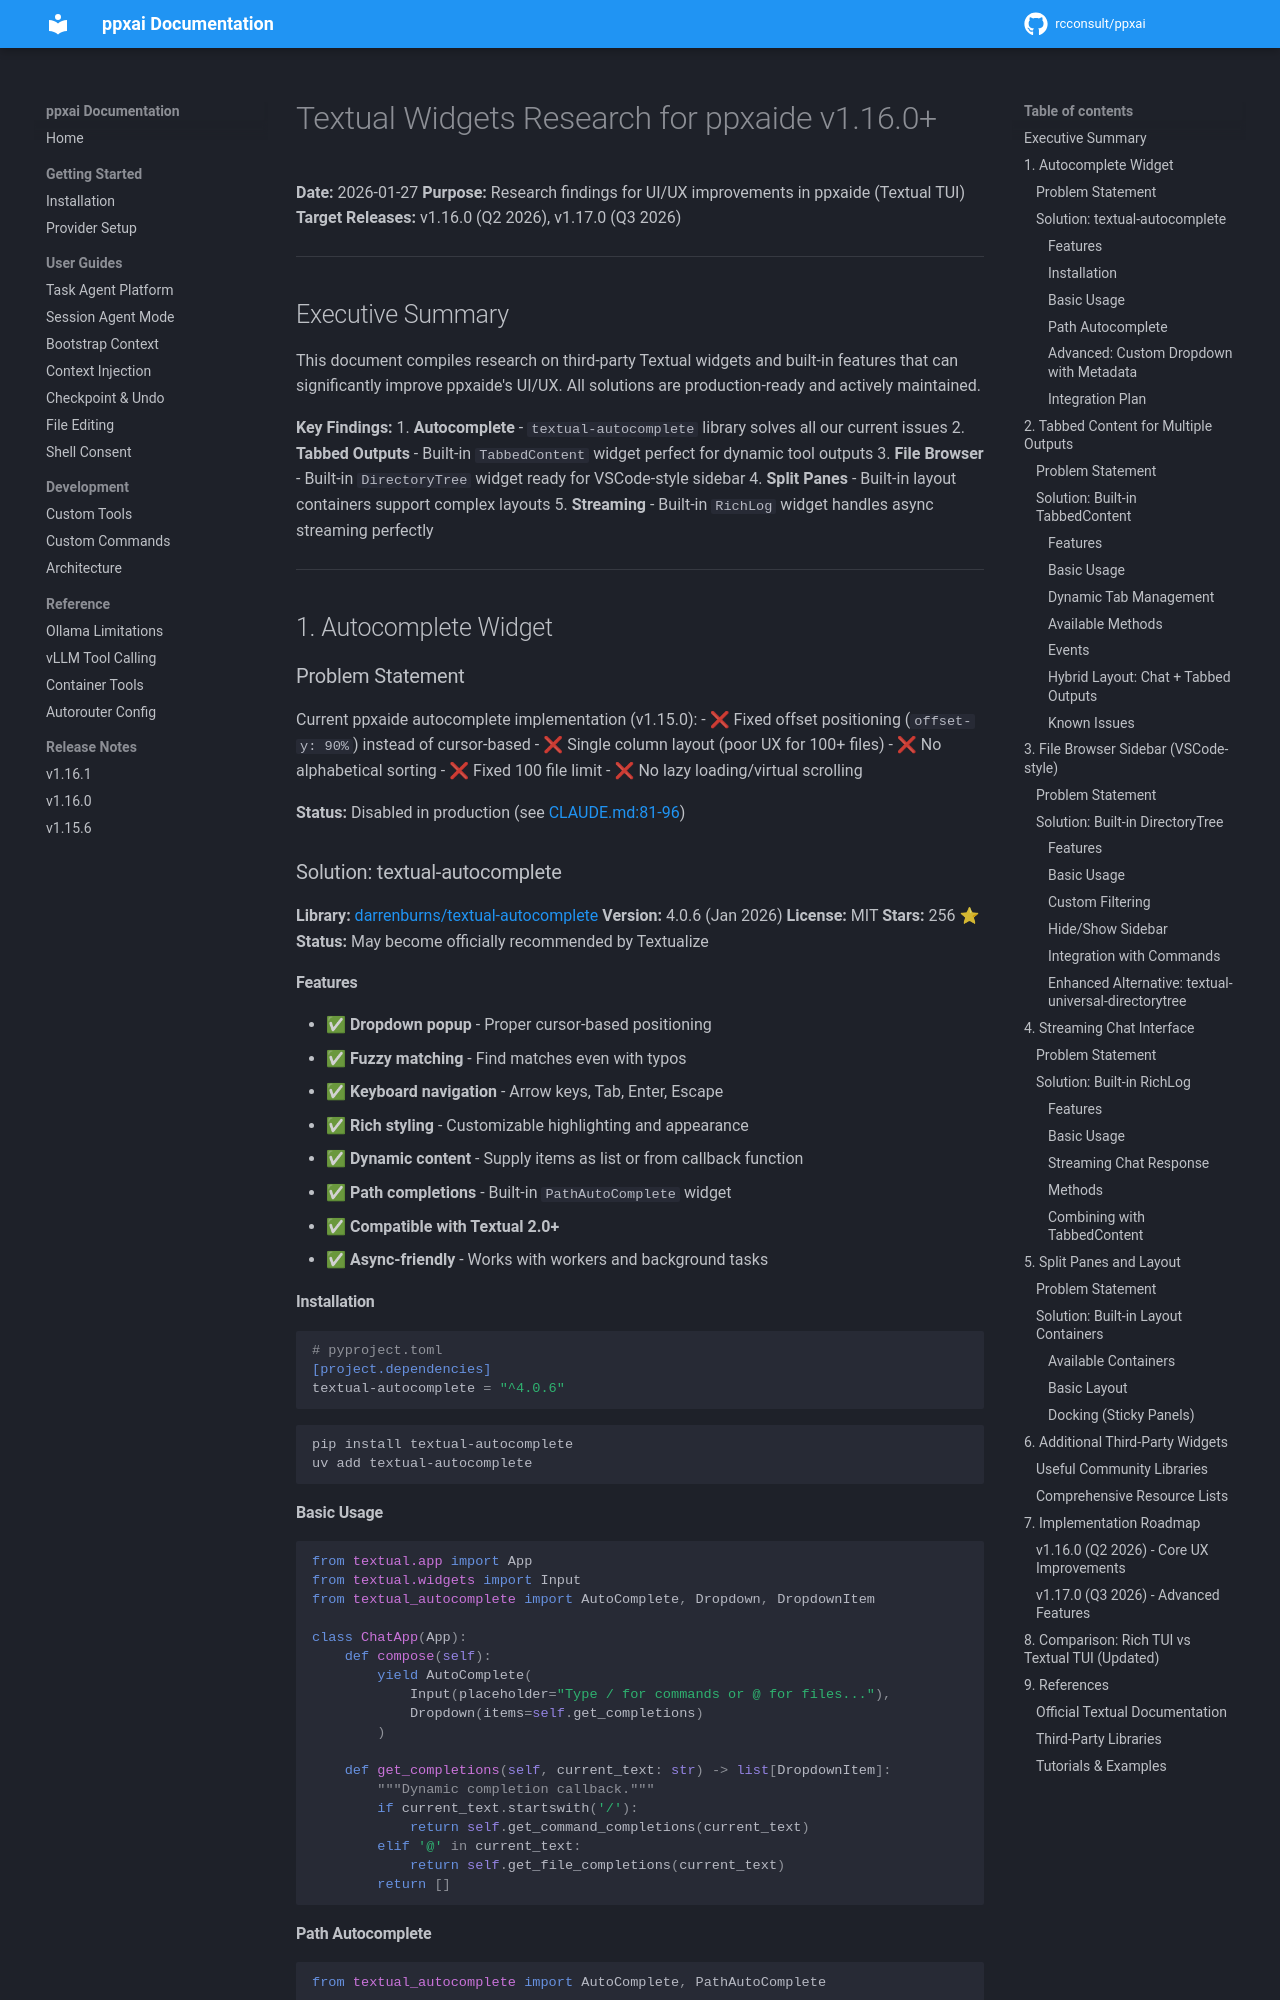

repository: rcconsult/ppxai · page: dev/archive/v1.15.2-completed/TEXTUAL-WIDGETS-RESEARCH/index.html · generator: mkdocs

# Textual Widgets Research for ppxaide v1.16.0+

**Date:** 2026-01-27
**Purpose:** Research findings for UI/UX improvements in ppxaide (Textual TUI)
**Target Releases:** v1.16.0 (Q2 2026), v1.17.0 (Q3 2026)

---

## Executive Summary

This document compiles research on third-party Textual widgets and built-in features that can significantly improve ppxaide's UI/UX. All solutions are production-ready and actively maintained.

**Key Findings:**
1. **Autocomplete** - `textual-autocomplete` library solves all our current issues
2. **Tabbed Outputs** - Built-in `TabbedContent` widget perfect for dynamic tool outputs
3. **File Browser** - Built-in `DirectoryTree` widget ready for VSCode-style sidebar
4. **Split Panes** - Built-in layout containers support complex layouts
5. **Streaming** - Built-in `RichLog` widget handles async streaming perfectly

---

## 1. Autocomplete Widget

### Problem Statement

Current ppxaide autocomplete implementation (v1.15.0):
- ❌ Fixed offset positioning (`offset-y: 90%`) instead of cursor-based
- ❌ Single column layout (poor UX for 100+ files)
- ❌ No alphabetical sorting
- ❌ Fixed 100 file limit
- ❌ No lazy loading/virtual scrolling

**Status:** Disabled in production (see [CLAUDE.md:81-96](../CLAUDE.md#L81-L96))

### Solution: textual-autocomplete

**Library:** [darrenburns/textual-autocomplete](https://github.com/darrenburns/textual-autocomplete)
**Version:** 4.0.6 (Jan 2026)
**License:** MIT
**Stars:** 256 ⭐
**Status:** May become officially recommended by Textualize

#### Features

- ✅ **Dropdown popup** - Proper cursor-based positioning
- ✅ **Fuzzy matching** - Find matches even with typos
- ✅ **Keyboard navigation** - Arrow keys, Tab, Enter, Escape
- ✅ **Rich styling** - Customizable highlighting and appearance
- ✅ **Dynamic content** - Supply items as list or from callback function
- ✅ **Path completions** - Built-in `PathAutoComplete` widget
- ✅ **Compatible with Textual 2.0+**
- ✅ **Async-friendly** - Works with workers and background tasks

#### Installation

```toml
# pyproject.toml
[project.dependencies]
textual-autocomplete = "^4.0.6"
```

```bash
pip install textual-autocomplete
uv add textual-autocomplete
```

#### Basic Usage

```python
from textual.app import App
from textual.widgets import Input
from textual_autocomplete import AutoComplete, Dropdown, DropdownItem

class ChatApp(App):
    def compose(self):
        yield AutoComplete(
            Input(placeholder="Type / for commands or @ for files..."),
            Dropdown(items=self.get_completions)
        )

    def get_completions(self, current_text: str) -> list[DropdownItem]:
        """Dynamic completion callback."""
        if current_text.startswith('/'):
            return self.get_command_completions(current_text)
        elif '@' in current_text:
            return self.get_file_completions(current_text)
        return []
```
